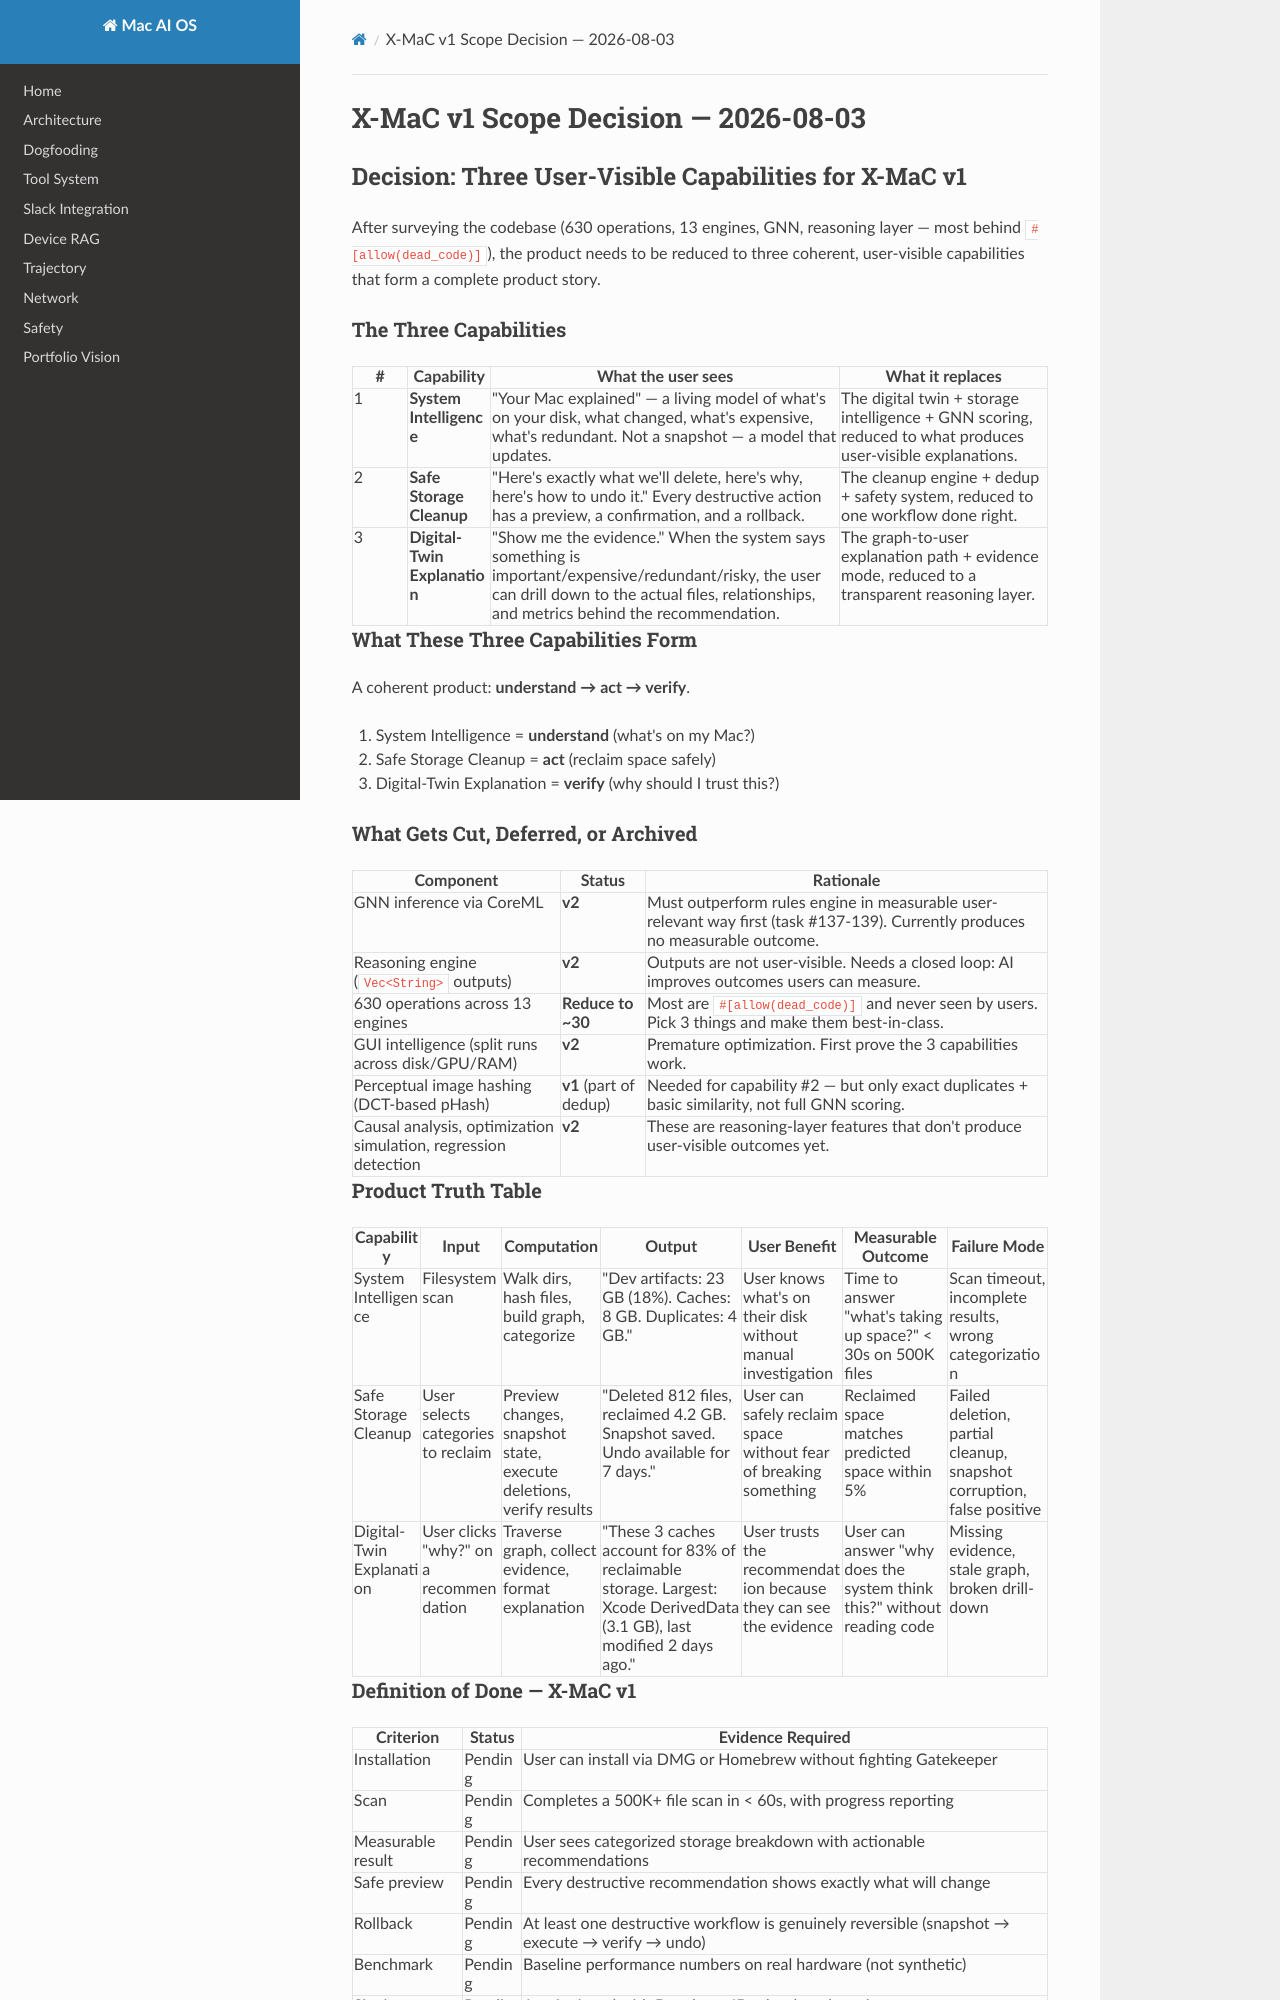

repository: davidnichols-ops/mac-ai-os · page: x-mac-v1-scope-decision/index.html · generator: mkdocs

# X-MaC v1 Scope Decision — 2026-08-03

## Decision: Three User-Visible Capabilities for X-MaC v1

After surveying the codebase (630 operations, 13 engines, GNN, reasoning layer —
most behind `#[allow(dead_code)]`), the product needs to be reduced to three
coherent, user-visible capabilities that form a complete product story.

### The Three Capabilities

| # | Capability | What the user sees | What it replaces |
|---|-----------|-------------------|-----------------|
| 1 | **System Intelligence** | "Your Mac explained" — a living model of what's on your disk, what changed, what's expensive, what's redundant. Not a snapshot — a model that updates. | The digital twin + storage intelligence + GNN scoring, reduced to what produces user-visible explanations. |
| 2 | **Safe Storage Cleanup** | "Here's exactly what we'll delete, here's why, here's how to undo it." Every destructive action has a preview, a confirmation, and a rollback. | The cleanup engine + dedup + safety system, reduced to one workflow done right. |
| 3 | **Digital-Twin Explanation** | "Show me the evidence." When the system says something is important/expensive/redundant/risky, the user can drill down to the actual files, relationships, and metrics behind the recommendation. | The graph-to-user explanation path + evidence mode, reduced to a transparent reasoning layer. |

### What These Three Capabilities Form

A coherent product: **understand → act → verify**.

1. System Intelligence = **understand** (what's on my Mac?)
2. Safe Storage Cleanup = **act** (reclaim space safely)
3. Digital-Twin Explanation = **verify** (why should I trust this?)

### What Gets Cut, Deferred, or Archived

| Component | Status | Rationale |
|-----------|--------|-----------|
| GNN inference via CoreML | **v2** | Must outperform rules engine in measurable user-relevant way first (task #137-139). Currently produces no measurable outcome. |
| Reasoning engine (`Vec<String>` outputs) | **v2** | Outputs are not user-visible. Needs a closed loop: AI improves outcomes users can measure. |
| 630 operations across 13 engines | **Reduce to ~30** | Most are `#[allow(dead_code)]` and never seen by users. Pick 3 things and make them best-in-class. |
| GUI intelligence (split runs across disk/GPU/RAM) | **v2** | Premature optimization. First prove the 3 capabilities work. |
| Perceptual image hashing (DCT-based pHash) | **v1** (part of dedup) | Needed for capability #2 — but only exact duplicates + basic similarity, not full GNN scoring. |
| Causal analysis, optimization simulation, regression detection | **v2** | These are reasoning-layer features that don't produce user-visible outcomes yet. |

### Product Truth Table

| Capability | Input | Computation | Output | User Benefit | Measurable Outcome | Failure Mode |
|-----------|-------|-------------|--------|-------------|-------------------|-------------|
| System Intelligence | Filesystem scan | Walk dirs, hash files, build graph, categorize | "Dev artifacts: 23 GB (18%). Caches: 8 GB. Duplicates: 4 GB." | User knows what's on their disk without manual investigation | Time to answer "what's taking up space?" < 30s on 500K files | Scan timeout, incomplete results, wrong categorization |
| Safe Storage Cleanup | User selects categories to reclaim | Preview changes, snapshot state, execute deletions, verify results | "Deleted 812 files, reclaimed 4.2 GB. Snapshot saved. Undo available for 7 days." | User can safely reclaim space without fear of breaking something | Reclaimed space matches predicted space within 5% | Failed deletion, partial cleanup, snapshot corruption, false positive |
| Digital-Twin Explanation | User clicks "why?" on a recommendation | Traverse graph, collect evidence, format explanation | "These 3 caches account for 83% of reclaimable storage. Largest: Xcode DerivedData (3.1 GB), last modified 2 days ago." | User trusts the recommendation because they can see the evidence | User can answer "why does the system think this?" without reading code | Missing evidence, stale graph, broken drill-down |
